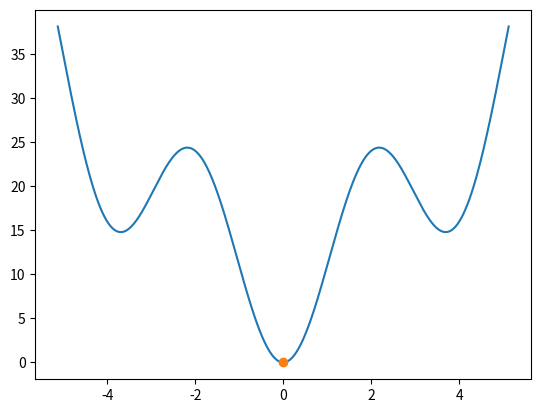

The script that saved this image:
# -*- coding: utf-8 -*-
"""
Created on Mon Apr 22 11:26:35 2024

[redacted]
"""
import math
import numpy as np

def fobj(x):
    f = 10 + x**2 - 10*np.cos(0.5*math.pi*x)
    return f

def golden_section(xmin, xmax, tol, itemax):
    
    i = 0
    L= xmax - xmin
    x1 = 0.382*L
    x2 = (1-0.382) * L
    f1 = fobj(x1)
    f2 = fobj(x2)
    
    while abs(f1 - f2)>tol and abs(x1-x2) and i < itemax:
        # analisar intervalos
        i += 1
        print ("numero de iteracoes =", i)
        print ("menor f=", min(f1,f2))
        if f1>f2:
            xmin = x1
            L = (xmax - xmin)
            x1 = xmin + 0.382*L
            x2 = xmin + (0.618)*L
            print("x ótimo =", x2)
        elif f2>f1:
            xmax = x2
            L = (xmax - xmin)    
            x1 = xmin + 0.382*L
            x2 = xmin + (0.618)*L
            print("x ótimo =", x1)
        elif f1==f2:
            break
        
        f1 = fobj(x1)
        f2 = fobj(x2) 
    
    return x2, f2
        
        
xopt, fopt =  golden_section(xmin=-5, xmax=5, tol=1e-15, itemax = 1e4)            

import matplotlib.pylab as plt
xx = np.linspace(-5.12,5.12,1000)
plt.plot(xx,fobj(xx))
plt.plot(xopt,fopt,'o')
plt.show()
    
